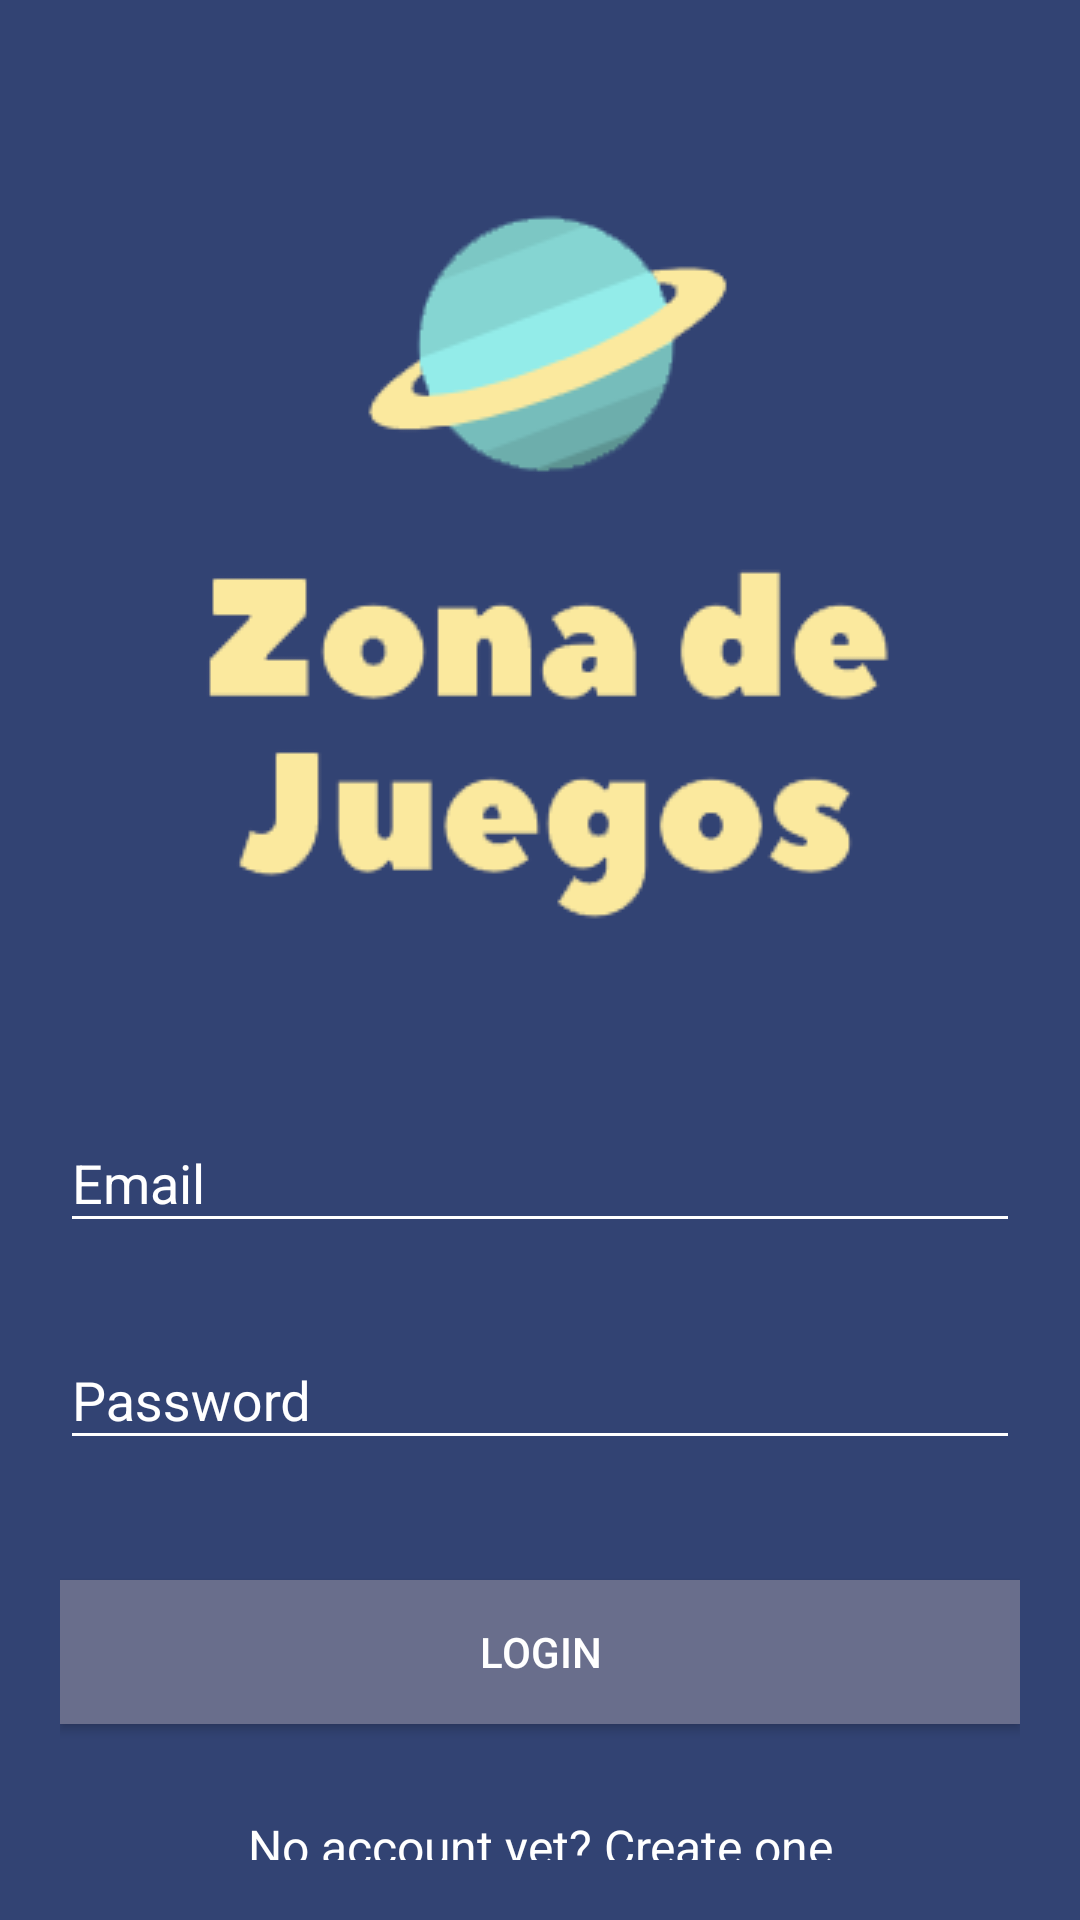

The Android layout XML behind this screen, and the referenced resources:
<!-- AndroidManifest.xml: application theme AppTheme -->
<!-- res/layout/activity_main.xml -->
<?xml version="1.0" encoding="utf-8"?>
<androidx.core.widget.NestedScrollView xmlns:android="http://schemas.android.com/apk/res/android"
    xmlns:tools="http://schemas.android.com/tools"
    android:id="@+id/nestedScrollView"
    android:layout_width="match_parent"
    android:layout_height="match_parent"
    android:background="@color/colorBackground"
    android:paddingBottom="20dp"
    android:paddingLeft="20dp"
    android:paddingRight="20dp"
    android:paddingTop="20dp"
    tools:context=".MainActivity">

    <androidx.appcompat.widget.LinearLayoutCompat
        android:layout_width="match_parent"
        android:layout_height="match_parent"
        android:orientation="vertical">

        <androidx.appcompat.widget.AppCompatImageView
            android:layout_width="wrap_content"
            android:layout_height="wrap_content"
            android:layout_gravity="center_horizontal"
            android:layout_marginTop="40dp"
            android:src="@drawable/logo" />

        <com.google.android.material.textfield.TextInputLayout
            android:id="@+id/textInputLayoutEmail"
            android:layout_width="match_parent"
            android:layout_height="wrap_content"
            android:layout_marginTop="40dp">

            <com.google.android.material.textfield.TextInputEditText
                android:id="@+id/textInputEditTextEmail"
                android:layout_width="match_parent"
                android:layout_height="wrap_content"
                android:hint="@string/hint_email"
                android:inputType="text"
                android:maxLines="1"
                android:textColor="@android:color/white" />

        </com.google.android.material.textfield.TextInputLayout>

        <com.google.android.material.textfield.TextInputLayout
            android:id="@+id/textInputLayoutPassword"
            android:layout_width="match_parent"
            android:layout_height="wrap_content"
            android:layout_marginTop="20dp">

            <com.google.android.material.textfield.TextInputEditText
                android:id="@+id/textInputEditTextPassword"
                android:layout_width="match_parent"
                android:layout_height="wrap_content"
                android:hint="@string/hint_password"
                android:inputType="textPassword"
                android:maxLines="1"
                android:textColor="@android:color/white" />

        </com.google.android.material.textfield.TextInputLayout>

        <androidx.appcompat.widget.AppCompatButton
            android:id="@+id/appCompatButtonLogin"
            android:layout_width="match_parent"
            android:layout_height="wrap_content"
            android:layout_marginTop="40dp"
            android:background="@color/colorTextHint"
            android:text="@string/text_login" />

        <androidx.appcompat.widget.AppCompatTextView
            android:id="@+id/textViewLinkRegister"
            android:layout_width="fill_parent"
            android:layout_height="wrap_content"
            android:layout_marginTop="30dp"
            android:gravity="center"
            android:text="@string/text_not_member"
            android:textSize="16dp" />

    </androidx.appcompat.widget.LinearLayoutCompat>

</androidx.core.widget.NestedScrollView>
<!-- resources referenced by this layout -->
<resources>
  <color name="colorBackground">#324373</color>
  <color name="colorTextHint">#696E8C</color>
  <!-- drawable logo: png bitmap (drawable-v24, 14899 bytes) -->
  <string name="hint_email">Email</string>
  <string name="hint_password">Password</string>
  <string name="text_login">Login</string>
  <string name="text_not_member">No account yet? Create one</string>
  <style name="AppTheme" parent="Theme.AppCompat.Light.DarkActionBar">
          <item name="colorPrimary">@color/colorPrimary</item>
          <item name="colorPrimaryDark">@color/colorPrimaryDark</item>
          <item name="colorAccent">@color/colorAccent</item>
          <item name="android:textColor">@color/colorText</item>
          <item name="android:textColorHint">@color/colorText</item>
          <item name="colorControlNormal">@color/colorText</item>
          <item name="colorControlActivated">@color/colorText</item>
      </style>
  <color name="colorPrimary">#51d8c7</color>
  <color name="colorPrimaryDark">#51d8c7</color>
  <color name="colorAccent">#D81B60</color>
  <color name="colorText">#FFFFFF</color>
</resources>
